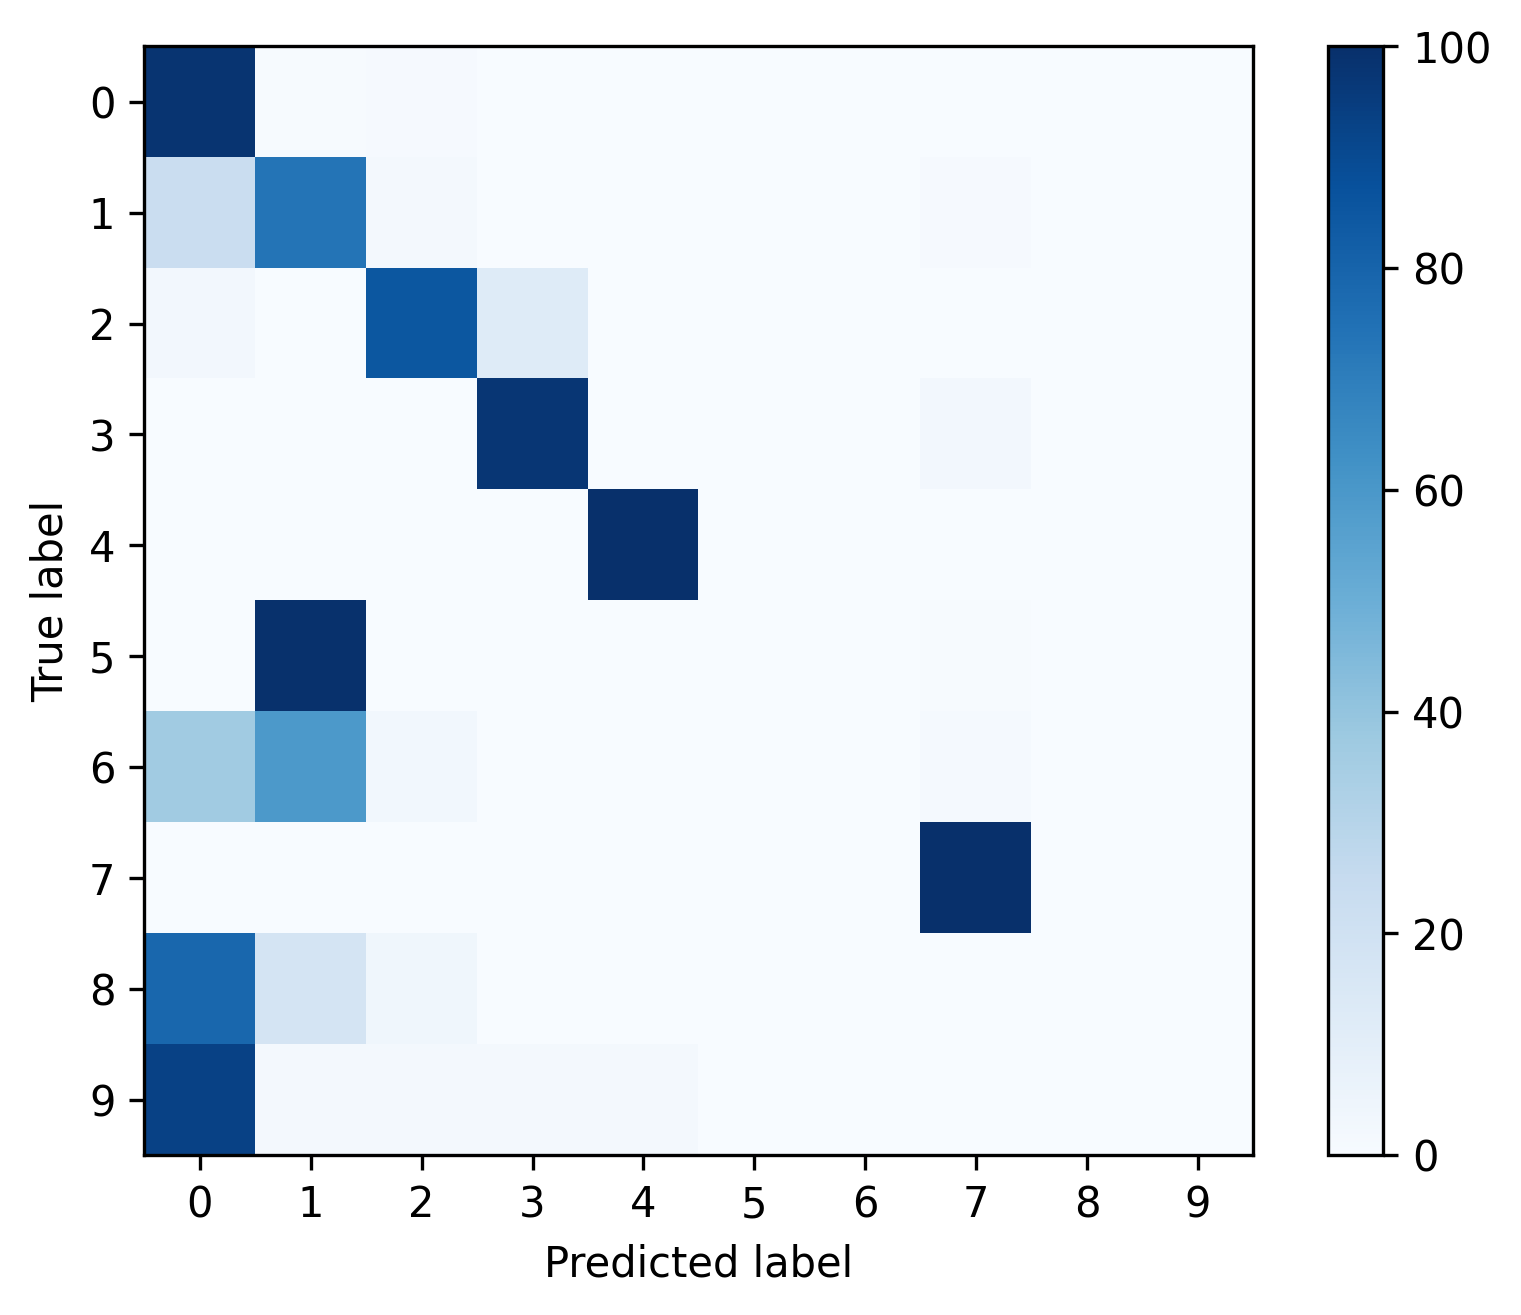

The table this chart was drawn from, first rows:
, 0, 1, 2, 3, 4, 5, 6, 7, 8, 9
0, 0.9827, 0.004304, 0.008467, 0.002046, 0.001129, 0.0, 0.0, 0.001341, 0.0, 0.0
1, 0.2297, 0.7375, 0.02245, 0.0, 0.0, 0.0, 0.0, 0.01036, 0.0, 0.0
2, 0.02509, 0.0, 0.8485, 0.124, 0.0, 0.0, 0.0, 0.002428, 0.0, 0.0
3, 0.0002103, 0.0, 0.0001052, 0.9757, 0.0, 0.0, 0.0, 0.02398, 0.0, 0.0
4, 0.0, 0.0, 0.0, 0.0, 1.0, 0.0, 0.0, 0.0, 0.0, 0.0
5, 0.0, 0.9959, 0.0, 0.0, 0.0, 0.0, 0.0, 0.004149, 0.0, 0.0
6, 0.3636, 0.5909, 0.0303, 0.0, 0.0, 0.0, 0.0, 0.01515, 0.0, 0.0
7, 0.000789, 0.0, 0.0, 0.001578, 0.0, 0.0, 0.0, 0.9976, 0.0, 0.0
8, 0.7857, 0.1786, 0.03571, 0.0, 0.0, 0.0, 0.0, 0.0, 0.0, 0.0
9, 0.9298, 0.01754, 0.01754, 0.01754, 0.01754, 0.0, 0.0, 0.0, 0.0, 0.0
